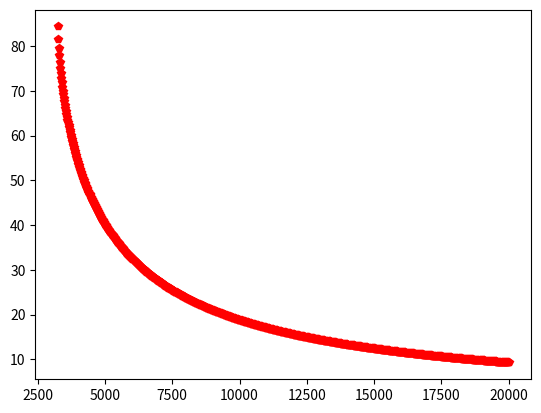
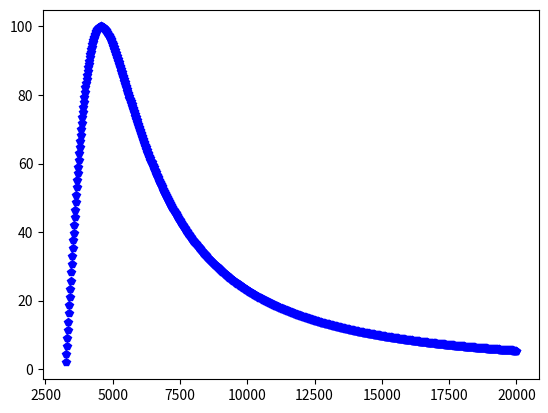
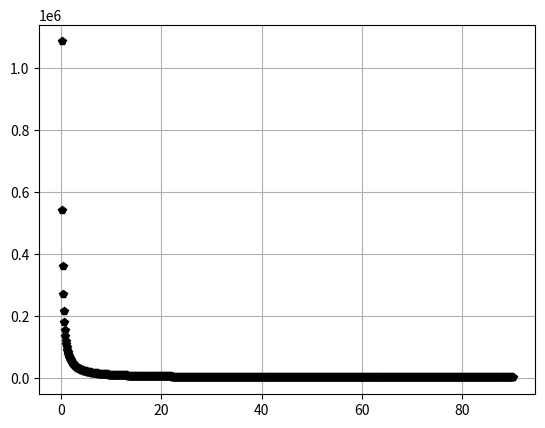

Here is the Python script that generated these plots, in order:
from matplotlib import pyplot as plt
import numpy as np


# approximate pol from thetaBragg
def computePol_thetaB(thetaB):
    # formula approssimata
    thetaB=np.deg2rad(thetaB)
    P=100.*(1-np.cos(2.*thetaB )**2  )/(  1+np.cos(2.*thetaB)**2 )
    return P



def thetaB_E(E,dd):
    h=2.*np.pi*6.582119563e-16
    c=299792458.0*1e10
    sinTheta=h*c/(dd*E)
    thetaRad=np.arcsin(sinTheta)
    return np.rad2deg(thetaRad)
   # return sinTheta

def EB_theta(thetaB,dd):
    h=2.*np.pi*6.582119563e-16
    c=299792458.0*1e10
    E=h*c/(dd*np.sin(np.deg2rad(thetaB)))
    return E


#E=2697
#pol_formula= computePol_thetaB(thetaBragg)

dd_Si220=3.840
dd_Ge111=6.532
dd_Si111=6.271

dd=dd_Si220

E=np.linspace(1000,20000,1000)
#print(E)
plt.plot(E,thetaB_E(E,dd),'rp')

plt.figure(2)
plt.plot(E,computePol_thetaB(thetaB_E(E,dd)),'bp')

plt.figure(3)
theta=np.linspace(0,90,900)
plt.plot(theta,EB_theta(theta,6.532) ,'kp')
plt.grid()

print("Bragg angle Si11 Ag",thetaB_E(2697 ,dd_Ge111))


plt.show()
